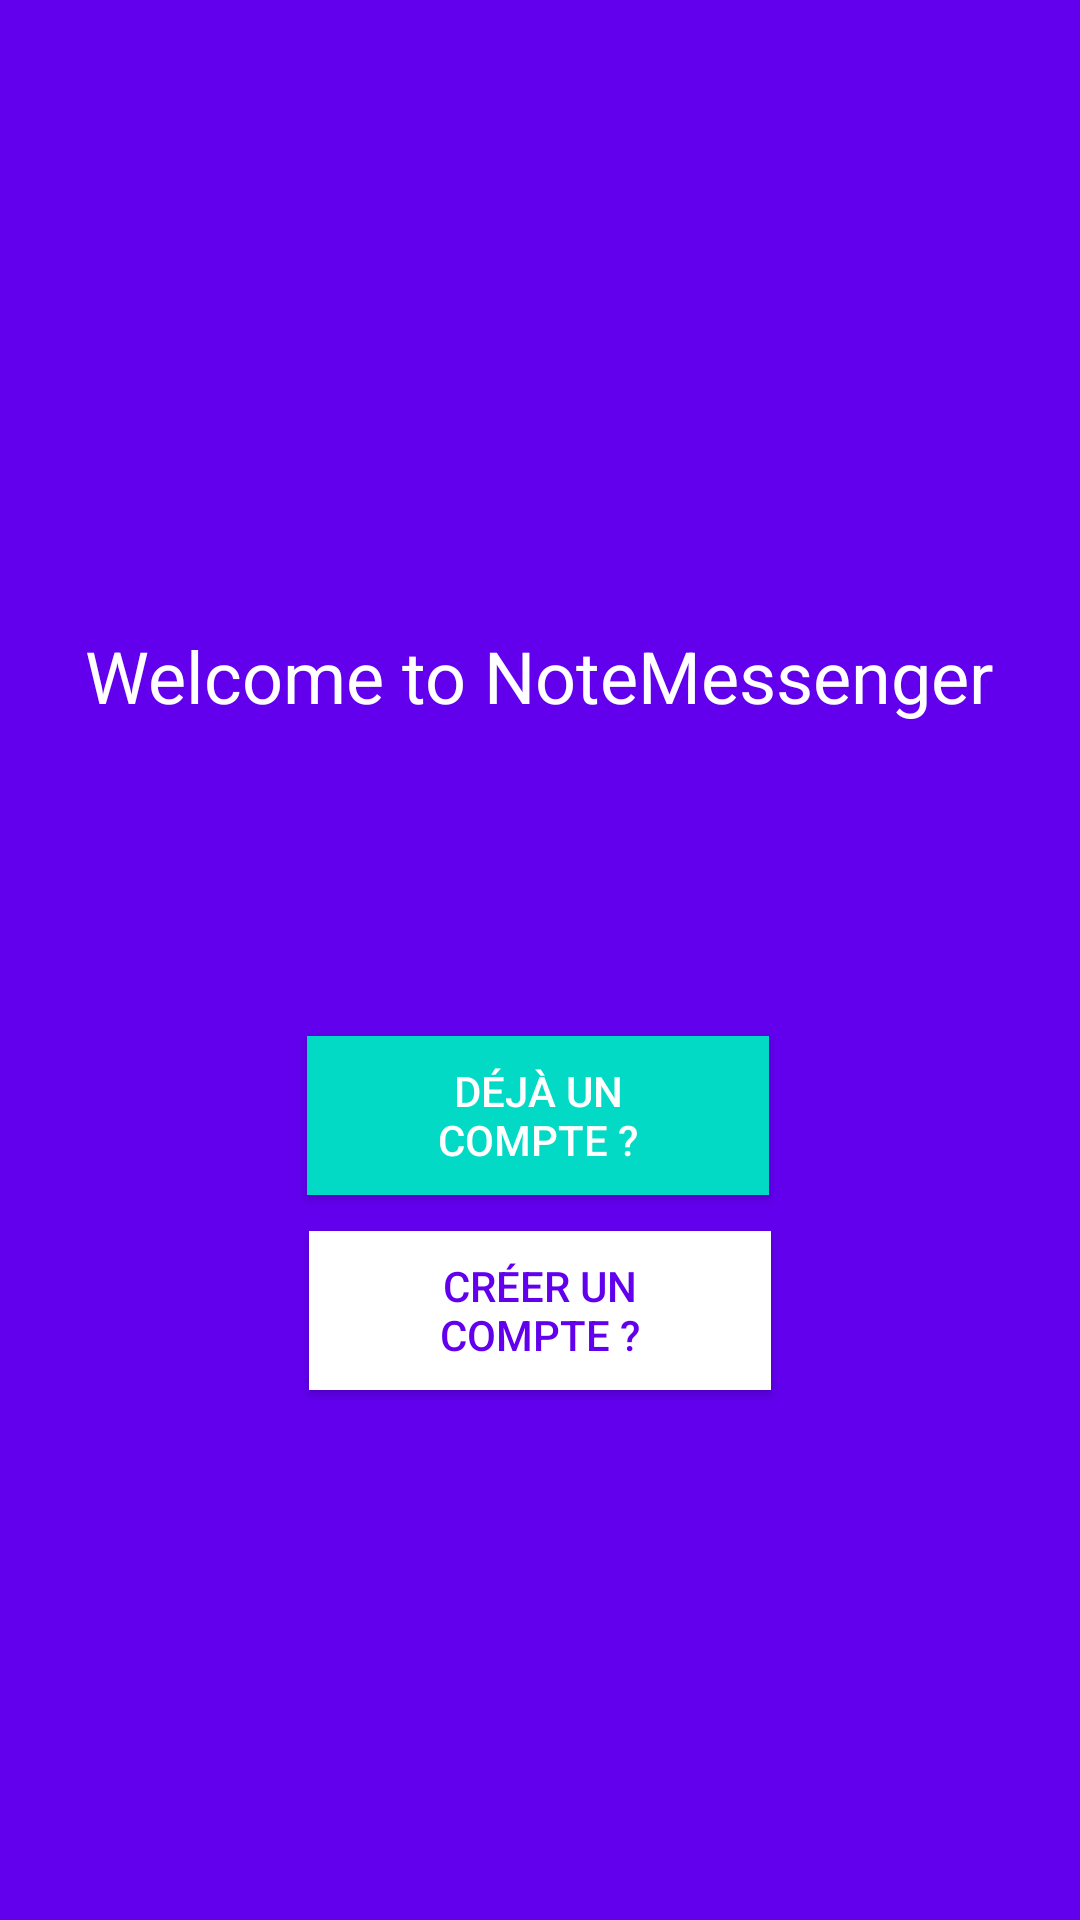

Here is an Android app screen rendered from its layout file. Give the layout XML and the strings, colors and styles it references.
<!-- AndroidManifest.xml: application theme Theme.NoteMessenger -->
<!-- res/layout/activity_start.xml -->
<?xml version="1.0" encoding="utf-8"?>
<androidx.constraintlayout.widget.ConstraintLayout xmlns:android="http://schemas.android.com/apk/res/android"
    xmlns:app="http://schemas.android.com/apk/res-auto"
    xmlns:tools="http://schemas.android.com/tools"
    android:id="@+id/relativeLayout"
    android:layout_width="match_parent"
    android:layout_height="match_parent"
    android:background="@color/colorPrimary"
    tools:context=".StartActivity">

    <TextView
        android:id="@+id/textView"
        android:layout_width="wrap_content"
        android:layout_height="wrap_content"
        android:text="@string/welcome_to_notemessenger"
        android:textColor="@android:color/white"
        android:textSize="24sp"
        app:layout_constraintBottom_toBottomOf="parent"
        app:layout_constraintEnd_toEndOf="parent"
        app:layout_constraintHorizontal_bias="0.495"
        app:layout_constraintLeft_toLeftOf="parent"
        app:layout_constraintRight_toRightOf="parent"
        app:layout_constraintStart_toStartOf="parent"
        app:layout_constraintTop_toTopOf="parent"
        app:layout_constraintVertical_bias="0.344" />

    <Button
        android:id="@+id/btn_register"
        android:layout_width="154dp"
        android:layout_height="53dp"
        android:layout_marginTop="12dp"
        android:background="@android:color/white"
        android:paddingLeft="10dp"
        android:paddingRight="10dp"
        android:text="@string/creer_un_compte"
        android:textColor="@color/colorPrimary"
        app:layout_constraintEnd_toEndOf="parent"
        app:layout_constraintStart_toStartOf="parent"
        app:layout_constraintTop_toBottomOf="@+id/btn_login" />

    <Button
        android:id="@+id/btn_login"
        android:layout_width="154dp"
        android:layout_height="53dp"
        android:layout_marginTop="104dp"
        android:background="@color/colorAccent"
        android:paddingLeft="15dp"
        android:paddingRight="15dp"
        android:text="@string/deja_un_compte"
        android:textColor="@android:color/white"
        app:layout_constraintEnd_toEndOf="parent"
        app:layout_constraintHorizontal_bias="0.497"
        app:layout_constraintStart_toStartOf="parent"
        app:layout_constraintTop_toBottomOf="@+id/textView" />


</androidx.constraintlayout.widget.ConstraintLayout>
<!-- resources referenced by this layout -->
<resources>
  <string name="creer_un_compte">Créer un compte ?</string>
  <string name="deja_un_compte">Déjà un compte ?</string>
  <string name="welcome_to_notemessenger">Welcome to NoteMessenger</string>
  <style name="Theme.NoteMessenger" parent="Theme.AppCompat.Light.NoActionBar">
          
          <item name="colorPrimary">@color/colorPrimary</item>
          <item name="colorPrimaryVariant">@color/colorPrimaryDark</item>
          <item name="colorOnPrimary">@color/colorAccent</item>
      </style>
  <!-- not gathered from this repository: default colours our renderer supplied (Android Studio template values) -->
  <color name="colorPrimary">#FF6200EE</color>
  <color name="colorPrimaryDark">#FF3700B3</color>
  <color name="colorAccent">#FF03DAC5</color>
</resources>
